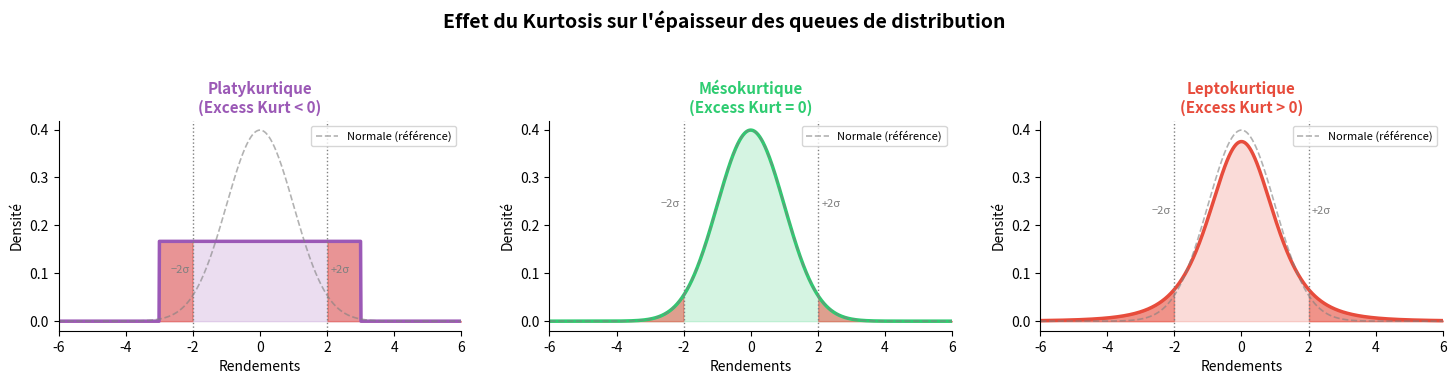

Python code for this plot: (Note: this script raises an exception after producing the figure.)
import numpy as np
import matplotlib.pyplot as plt
from scipy import stats

np.random.seed(42)
x = np.linspace(-6, 6, 1000)

platy  = stats.uniform.pdf(x, -3, 6)
normal = stats.norm.pdf(x, 0, 1)
lepto  = stats.t.pdf(x, df=4)

fig, axes = plt.subplots(1, 3, figsize=(15, 4))
fig.suptitle("Effet du Kurtosis sur l'épaisseur des queues de distribution", fontsize=14, fontweight="bold")

configs = [
    (platy,  "Platykurtique\n(Excess Kurt < 0)", "#9b59b6", ""),
    (normal, "Mésokurtique\n(Excess Kurt = 0)",  "#2ecc71", ""),
    (lepto,  "Leptokurtique\n(Excess Kurt > 0)", "#e74c3c", ""),
]

for ax, (dist, title, color, note) in zip(axes, configs):
    ax.plot(x, dist, color=color, linewidth=2.5)
    ax.fill_between(x, dist, alpha=0.2, color=color)
    ax.plot(x, normal, color="gray", linewidth=1.2, linestyle="--", alpha=0.6, label="Normale (référence)")
    ax.fill_between(x, dist, where=(x < -2), alpha=0.5, color="#e74c3c")
    ax.fill_between(x, dist, where=(x >  2), alpha=0.5, color="#e74c3c")
    ax.axvline(-2, color="gray", linestyle=":", linewidth=1)
    ax.axvline( 2, color="gray", linestyle=":", linewidth=1)
    ax.text(-2.1, dist.max() * 0.6, "−2σ", ha="right", fontsize=8, color="gray")
    ax.text( 2.1, dist.max() * 0.6, "+2σ", ha="left",  fontsize=8, color="gray")
    ax.set_title(title, fontsize=11, fontweight="bold", color=color)
    ax.set_xlabel("Rendements")
    ax.set_ylabel("Densité")
    ax.text(0.5, -0.22, note, transform=ax.transAxes, ha="center", fontsize=9,
            style="italic", color="gray")
    ax.legend(fontsize=8)
    ax.set_xlim(-6, 6)
    ax.spines[["top", "right"]].set_visible(False)

plt.tight_layout(pad=2)
plt.savefig("reports/kurtosis_illustration.png", dpi=150, bbox_inches="tight")
plt.show()

print("Excès de kurtosis des distributions :")
for name, rv in [("Platykurtique (Uniforme)", stats.uniform(-3, 6)),
                 ("Normale",                  stats.norm(0, 1)),
                 ("Leptokurtique (t, df=4)",  stats.t(df=4))]:
    sample = rv.rvs(100_000)
    print(f"  {name:30s} → excess kurt = {stats.kurtosis(sample):+.3f}")
